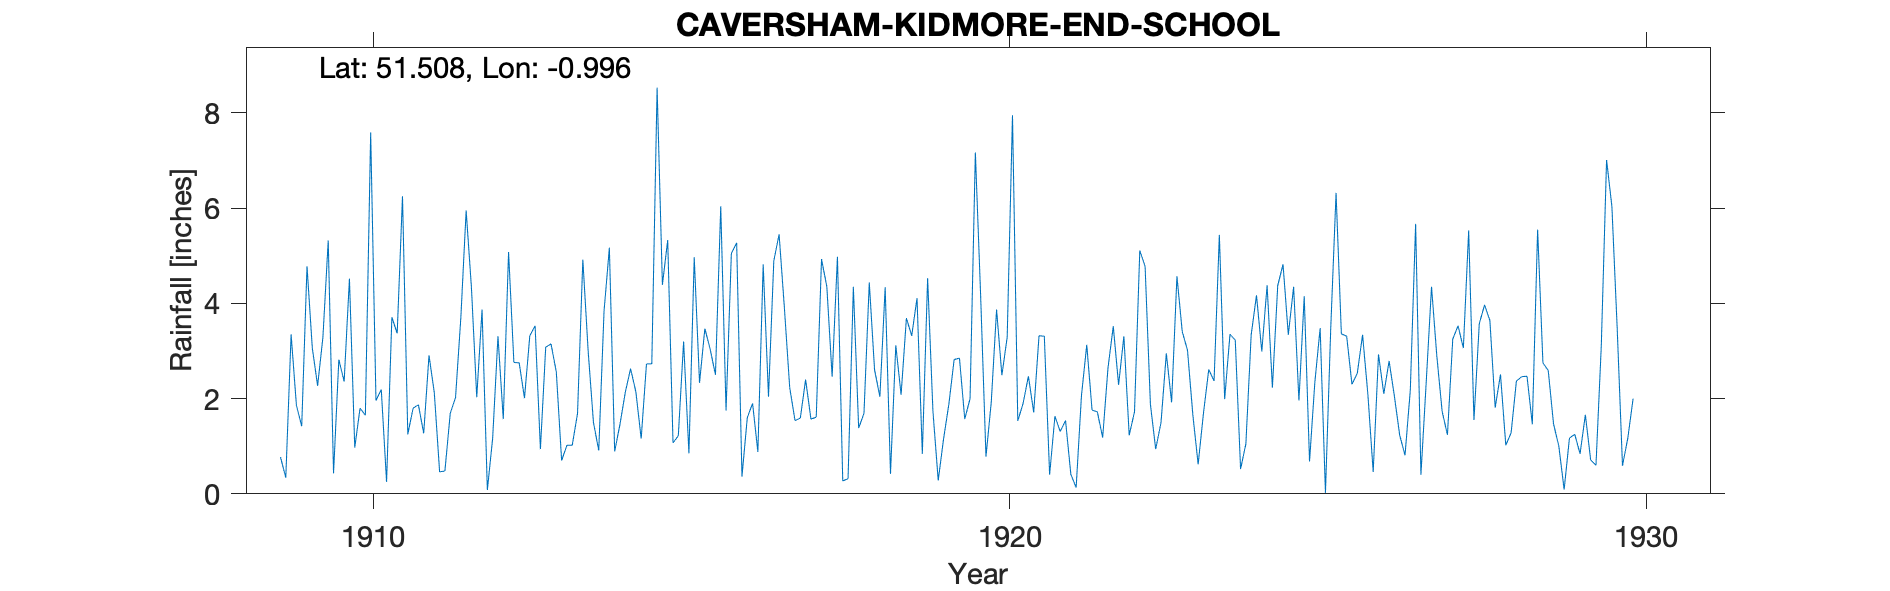

The table this chart was drawn from, first rows:
CAVERSHAM-KIDMORE-END-SCHOOL, , , , , , , , , , , , , , , , , , , , , , , 
Grid ref, SU698793, Long, -0.9956, Lat, 51.51, Elevation, 310, ft, , , , , , , , , , , , , , , 
Station no, RR4375, , , , , , , , , , , , , , , , , , , , , , 
, 1900, 1901, 1902, 1903, 1904, 1905, 1906, 1907, 1908, 1909, 1910, 1911, 1912, 1913, 1914, 1915, 1916, 1917, 1918, 1919, 1920, 1921, 1922
January, , , , , , , , , , 0.77, 2.36, 1.25, 4.33, 3.53, 0.91, 4.39, 1.75, 2.23, 4.35, 4.11, 4.15, 3.31, 2.64
February, , , , , , , , , , 0.34, 4.52, 1.8, 2.03, 0.94, 3.84, 5.33, 5.05, 1.54, 1.38, 0.84, 0.78, 0.4, 3.52
March, , , , , , , , , , 3.35, 0.97, 1.87, 3.87, 3.08, 5.17, 1.07, 5.27, 1.59, 1.69, 4.53, 1.93, 1.63, 2.29
April, , , , , , , , , , 1.86, 1.8, 1.27, 0.08, 3.15, 0.89, 1.22, 0.36, 2.4, 4.44, 1.74, 3.87, 1.31, 3.31
May, , , , , , , , , , 1.42, 1.65, 2.91, 1.17, 2.56, 1.46, 3.2, 1.6, 1.57, 2.6, 0.28, 2.49, 1.54, 1.23
June, , , , , , , , , , 4.78, 7.59, 2.12, 3.31, 0.7, 2.13, 0.85, 1.9, 1.61, 2.04, 1.15, 3.29, 0.41, 1.72
July, , , , , , , , , , 3.06, 1.96, 0.46, 1.57, 1.02, 2.63, 4.97, 0.88, 4.93, 4.34, 1.88, 7.95, 0.13, 5.11
August, , , , , , , , , , 2.27, 2.19, 0.48, 5.08, 1.02, 2.14, 2.33, 4.82, 4.35, 0.42, 2.82, 1.53, 2.06, 4.78
September, , , , , , , , , , 3.29, 0.25, 1.69, 2.76, 1.69, 1.16, 3.47, 2.04, 2.46, 3.12, 2.85, 1.9, 3.13, 1.88
October, , , , , , , , , , 5.32, 3.71, 2.02, 2.75, 4.92, 2.73, 3.04, 4.89, 4.98, 2.08, 1.57, 2.47, 1.76, 0.94
November, , , , , , , , , , 0.43, 3.37, 3.7, 2.01, 3, 2.73, 2.5, 5.45, 0.27, 3.69, 2, 1.71, 1.72, 1.5
December, , , , , , , , , , 2.82, 6.25, 5.95, 3.32, 1.5, 8.53, 6.04, 3.9, 0.32, 3.32, 7.17, 3.32, 1.18, 2.95
Total, , , , , , , , , , 29.71, 36.62, 25.52, 32.28, 27.11, 34.32, 38.41, 37.91, 28.25, 33.47, 30.94, 35.39, 18.58, 31.87
